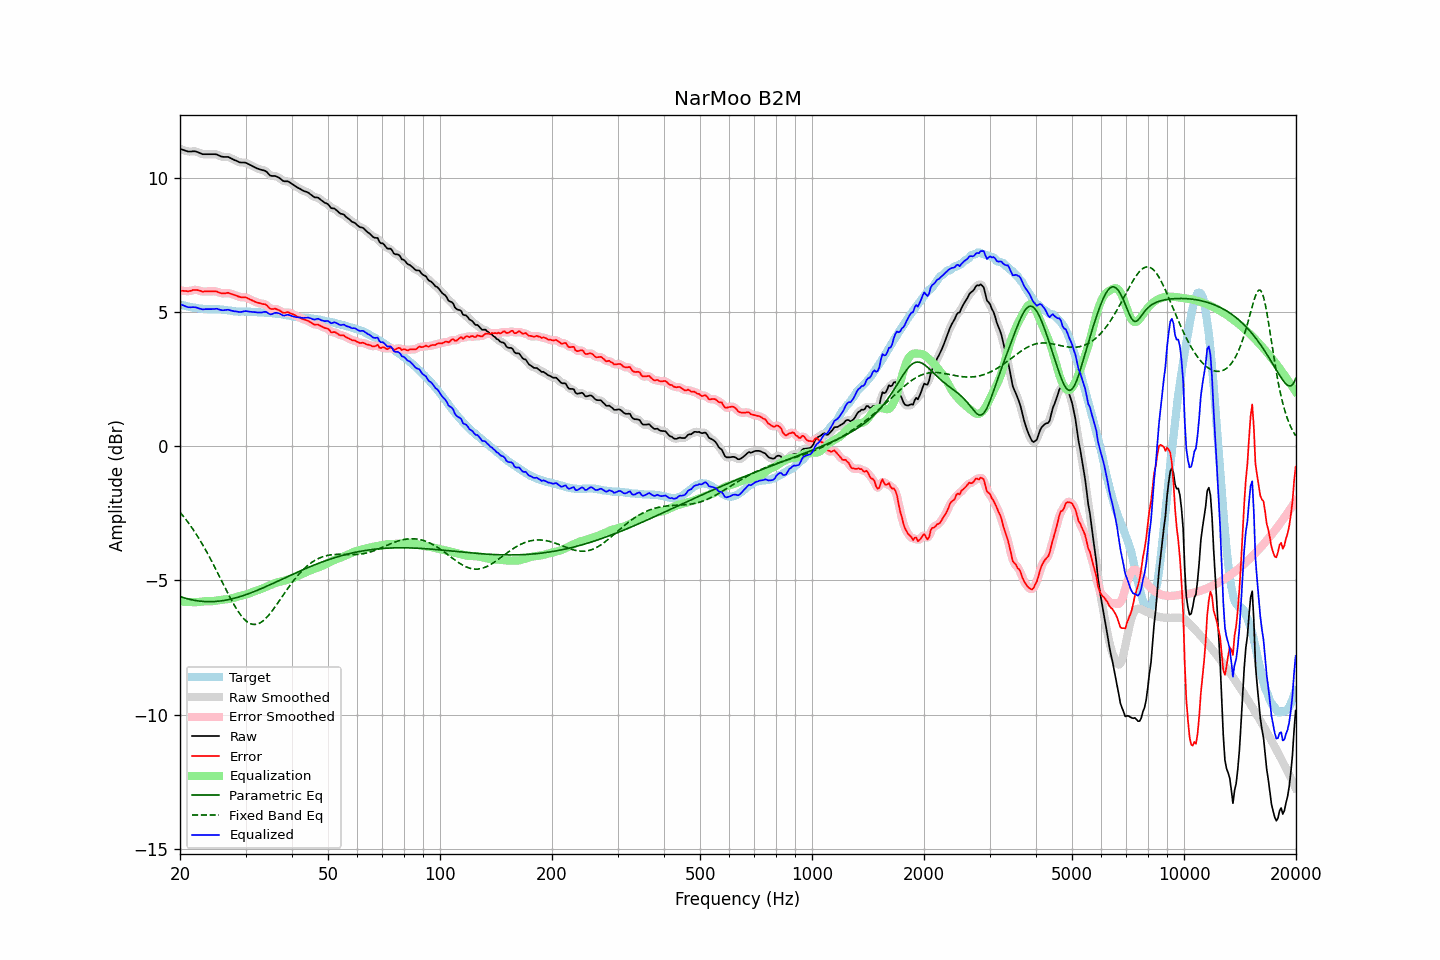

The data file committed next to this chart (first rows):
frequency, raw, error, smoothed, error_smoothed, equalization, parametric_eq, fixed_band_eq, equalized_raw, equalized_smoothed, target
20.00, 11.09, 5.81, 11.09, 5.81, -5.79, -5.60, -2.46, 5.30, 5.30, 5.28
20.20, 11.07, 5.80, 11.07, 5.80, -5.79, -5.62, -2.53, 5.28, 5.28, 5.27
20.40, 11.05, 5.80, 11.04, 5.79, -5.80, -5.64, -2.60, 5.25, 5.25, 5.25
20.61, 11.03, 5.79, 11.03, 5.79, -5.80, -5.66, -2.68, 5.23, 5.23, 5.24
20.81, 11.01, 5.79, 11.01, 5.78, -5.80, -5.68, -2.76, 5.21, 5.20, 5.22
21.02, 10.99, 5.78, 10.99, 5.78, -5.80, -5.69, -2.83, 5.18, 5.19, 5.21
21.23, 10.99, 5.79, 10.99, 5.79, -5.81, -5.71, -2.92, 5.18, 5.18, 5.20
21.44, 10.99, 5.80, 10.99, 5.80, -5.81, -5.72, -3.00, 5.18, 5.18, 5.19
21.66, 11.00, 5.83, 11.00, 5.82, -5.81, -5.73, -3.09, 5.19, 5.18, 5.17
21.87, 11.00, 5.83, 11.00, 5.83, -5.81, -5.74, -3.18, 5.19, 5.18, 5.17
22.09, 10.99, 5.83, 10.99, 5.83, -5.81, -5.75, -3.27, 5.18, 5.17, 5.16
22.31, 10.97, 5.82, 10.97, 5.82, -5.81, -5.76, -3.36, 5.16, 5.16, 5.15
22.54, 10.94, 5.80, 10.94, 5.80, -5.80, -5.77, -3.46, 5.14, 5.14, 5.14
22.76, 10.92, 5.79, 10.91, 5.78, -5.79, -5.78, -3.56, 5.12, 5.12, 5.13
22.99, 10.89, 5.76, 10.90, 5.77, -5.79, -5.78, -3.66, 5.10, 5.11, 5.13
23.22, 10.89, 5.77, 10.89, 5.77, -5.78, -5.79, -3.76, 5.11, 5.11, 5.12
23.45, 10.89, 5.77, 10.88, 5.77, -5.77, -5.79, -3.87, 5.11, 5.11, 5.12
23.69, 10.89, 5.77, 10.89, 5.77, -5.77, -5.79, -3.98, 5.11, 5.11, 5.11
23.92, 10.89, 5.77, 10.89, 5.77, -5.77, -5.79, -4.09, 5.11, 5.11, 5.11
24.16, 10.89, 5.77, 10.89, 5.77, -5.78, -5.79, -4.20, 5.11, 5.11, 5.11
24.40, 10.89, 5.77, 10.89, 5.78, -5.77, -5.79, -4.32, 5.11, 5.12, 5.11
24.65, 10.89, 5.78, 10.89, 5.78, -5.77, -5.79, -4.43, 5.12, 5.12, 5.11
24.89, 10.89, 5.78, 10.89, 5.77, -5.76, -5.79, -4.55, 5.13, 5.13, 5.11
25.14, 10.88, 5.77, 10.87, 5.76, -5.75, -5.78, -4.67, 5.13, 5.12, 5.11
25.39, 10.85, 5.74, 10.85, 5.74, -5.74, -5.78, -4.79, 5.11, 5.11, 5.11
25.65, 10.82, 5.72, 10.82, 5.72, -5.73, -5.77, -4.91, 5.09, 5.09, 5.10
25.91, 10.80, 5.70, 10.80, 5.70, -5.72, -5.76, -5.03, 5.07, 5.08, 5.10
26.16, 10.79, 5.70, 10.79, 5.70, -5.72, -5.75, -5.15, 5.07, 5.07, 5.09
26.43, 10.79, 5.70, 10.79, 5.71, -5.71, -5.74, -5.27, 5.08, 5.08, 5.09
26.69, 10.79, 5.71, 10.79, 5.71, -5.70, -5.73, -5.39, 5.09, 5.09, 5.08
26.96, 10.79, 5.72, 10.78, 5.71, -5.70, -5.72, -5.51, 5.09, 5.08, 5.06
27.23, 10.76, 5.70, 10.76, 5.70, -5.69, -5.71, -5.62, 5.07, 5.07, 5.06
27.50, 10.73, 5.68, 10.73, 5.68, -5.67, -5.69, -5.73, 5.05, 5.06, 5.05
27.77, 10.70, 5.66, 10.70, 5.66, -5.66, -5.68, -5.84, 5.04, 5.04, 5.04
28.05, 10.67, 5.64, 10.67, 5.64, -5.64, -5.66, -5.95, 5.03, 5.03, 5.03
28.33, 10.65, 5.62, 10.64, 5.62, -5.62, -5.65, -6.05, 5.03, 5.02, 5.03
28.62, 10.62, 5.59, 10.62, 5.59, -5.60, -5.63, -6.14, 5.02, 5.01, 5.03
28.90, 10.59, 5.57, 10.59, 5.57, -5.59, -5.61, -6.23, 5.00, 5.01, 5.02
29.19, 10.58, 5.55, 10.58, 5.56, -5.57, -5.59, -6.31, 5.01, 5.01, 5.02
29.48, 10.58, 5.55, 10.58, 5.56, -5.56, -5.57, -6.38, 5.02, 5.02, 5.02
29.78, 10.58, 5.56, 10.57, 5.55, -5.54, -5.55, -6.45, 5.03, 5.03, 5.02
30.08, 10.57, 5.55, 10.56, 5.54, -5.53, -5.53, -6.50, 5.04, 5.04, 5.02
30.38, 10.54, 5.52, 10.54, 5.52, -5.51, -5.51, -6.55, 5.03, 5.03, 5.02
30.68, 10.51, 5.49, 10.51, 5.49, -5.49, -5.49, -6.59, 5.02, 5.02, 5.02
30.99, 10.48, 5.46, 10.48, 5.46, -5.47, -5.47, -6.62, 5.01, 5.01, 5.01
31.30, 10.45, 5.44, 10.45, 5.43, -5.44, -5.44, -6.63, 5.01, 5.01, 5.01
31.61, 10.42, 5.41, 10.42, 5.41, -5.41, -5.42, -6.64, 5.00, 5.00, 5.01
31.93, 10.39, 5.38, 10.39, 5.38, -5.39, -5.40, -6.64, 5.00, 5.00, 5.01
32.24, 10.36, 5.36, 10.36, 5.36, -5.37, -5.37, -6.63, 4.99, 4.99, 5.00
32.57, 10.34, 5.34, 10.34, 5.34, -5.35, -5.35, -6.61, 4.99, 4.98, 4.99
32.89, 10.32, 5.33, 10.32, 5.33, -5.33, -5.32, -6.58, 4.99, 4.99, 4.99
33.22, 10.30, 5.31, 10.30, 5.31, -5.31, -5.30, -6.54, 4.99, 4.99, 4.99
33.55, 10.29, 5.30, 10.29, 5.30, -5.28, -5.27, -6.49, 5.01, 5.01, 4.99
33.89, 10.27, 5.29, 10.26, 5.28, -5.25, -5.24, -6.44, 5.01, 5.01, 4.97
34.23, 10.23, 5.26, 10.22, 5.24, -5.23, -5.22, -6.38, 5.00, 4.99, 4.97
34.57, 10.16, 5.19, 10.16, 5.19, -5.20, -5.19, -6.31, 4.95, 4.96, 4.97
34.92, 10.10, 5.13, 10.11, 5.14, -5.18, -5.16, -6.24, 4.92, 4.93, 4.97
35.27, 10.08, 5.11, 10.08, 5.12, -5.15, -5.14, -6.16, 4.92, 4.93, 4.96
35.62, 10.08, 5.12, 10.07, 5.12, -5.13, -5.11, -6.08, 4.95, 4.95, 4.96
35.97, 10.08, 5.13, 10.07, 5.12, -5.10, -5.08, -6.00, 4.97, 4.97, 4.95
... 635 more rows
